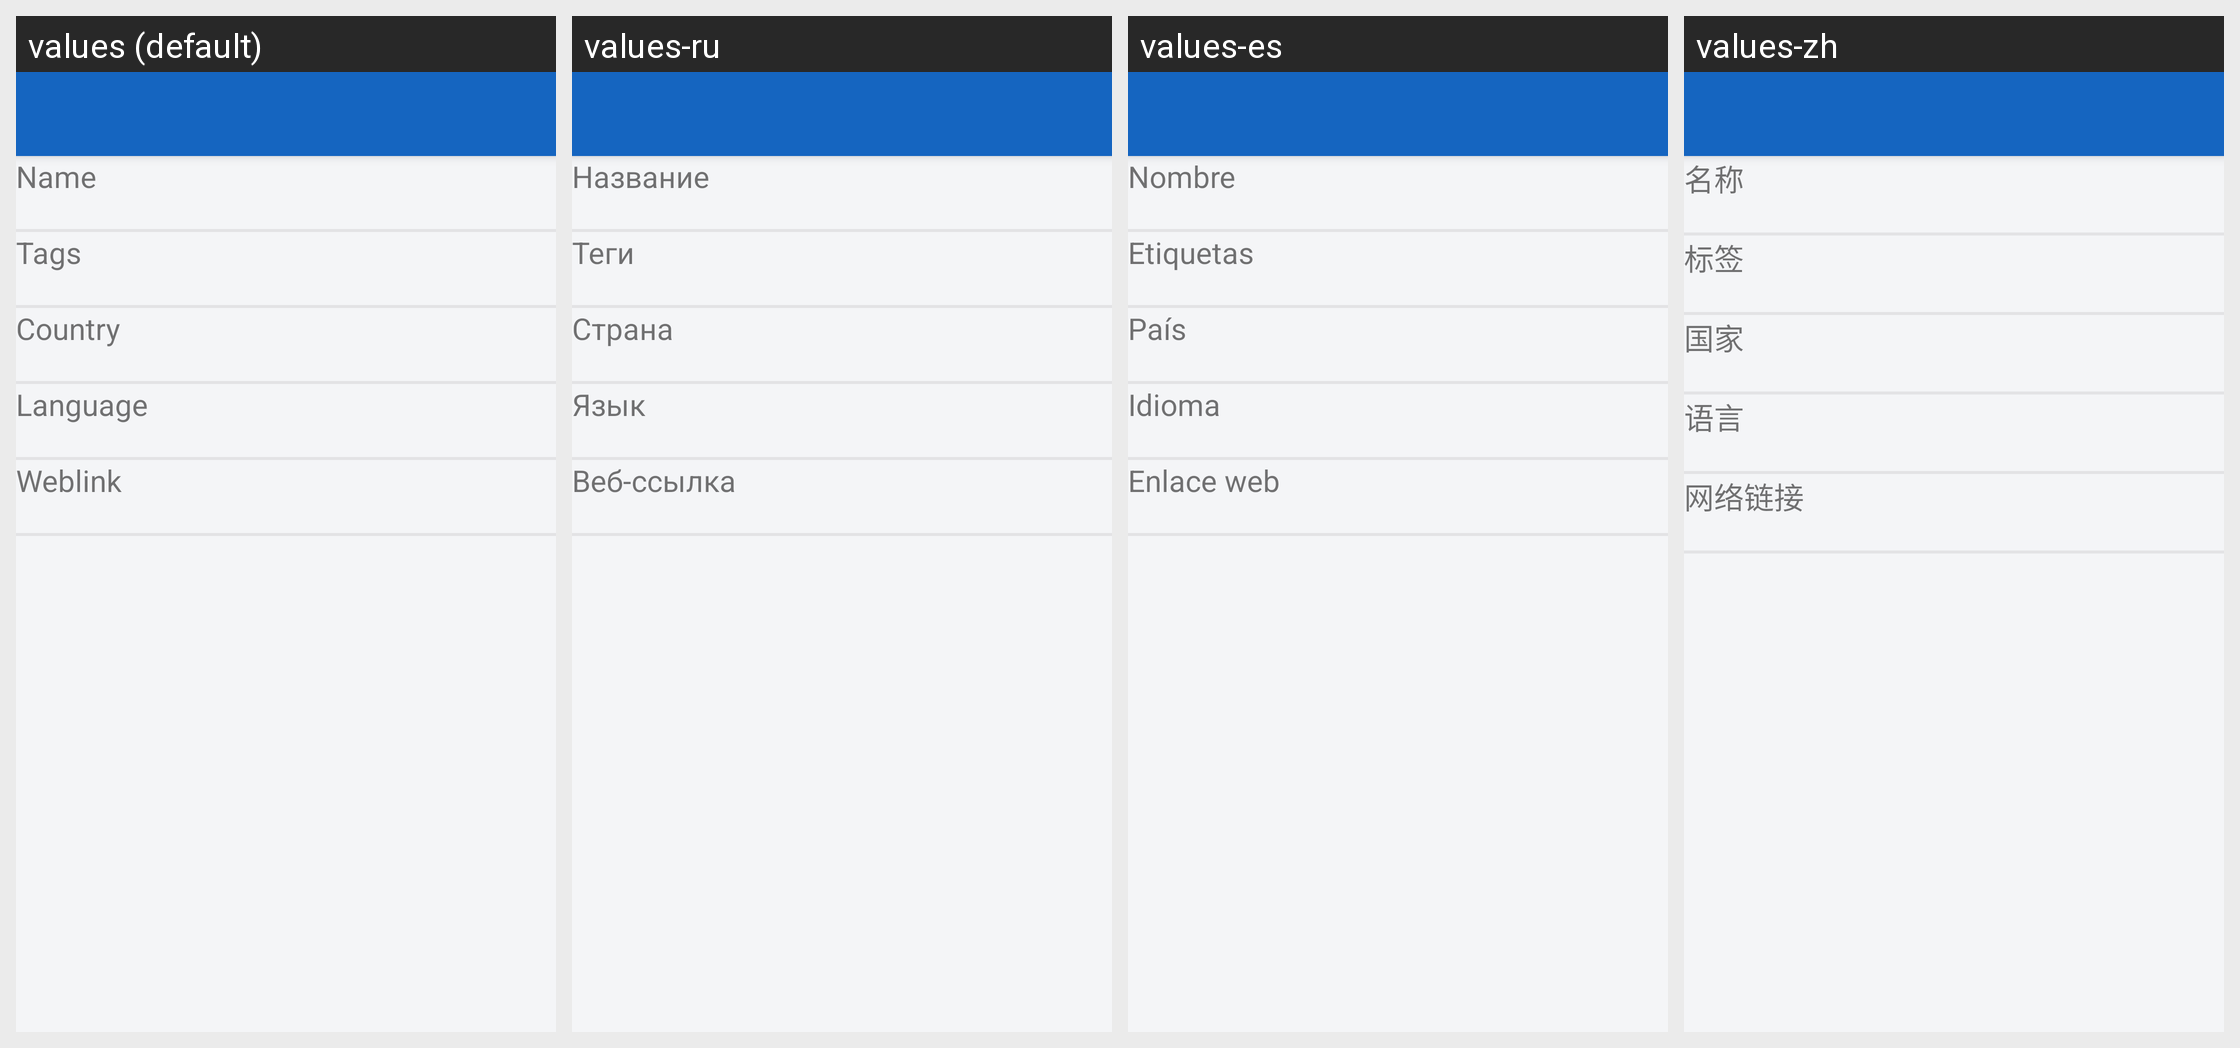

This grid shows one Android layout under several languages. Give, for every string resource on the screen, its name, the default text and each shown locale's text.
Android screen res/layout/layout_station_detail.xml rendered under 4 locales, left to right: values (default), values-ru, values-es, values-zh. Device: Nexus 5 (rendered at 1080×1920; each locale shown at half size, 540×960, under a caption strip naming it); theme MyMaterialTheme.
Other locales in the repository, not shown: values-ca, values-cs, values-da, values-de, values-el, values-en, values-eu, values-fi, values-fr, values-gl, values-hu, values-in, values-it, values-nb, values-nl, values-nn, values-pl, values-pt-rBR, values-sk, values-tr, values-zh-rCN.
Strings drawn on this screen, with the default value and each locale's value (text and hints the layout hard-codes, and strings that could not be matched under every locale, appear in the picture but are not listed):

detail_name
  values: Name
  values-ru: Название
  values-es: Nombre
  values-zh: 名称

detail_tags
  values: Tags
  values-ru: Теги
  values-es: Etiquetas
  values-zh: 标签

detail_country
  values: Country
  values-ru: Страна
  values-es: País
  values-zh: 国家

detail_language
  values: Language
  values-ru: Язык
  values-es: Idioma
  values-zh: 语言

detail_weblink
  values: Weblink
  values-ru: Веб-ссылка
  values-es: Enlace web
  values-zh: 网络链接
